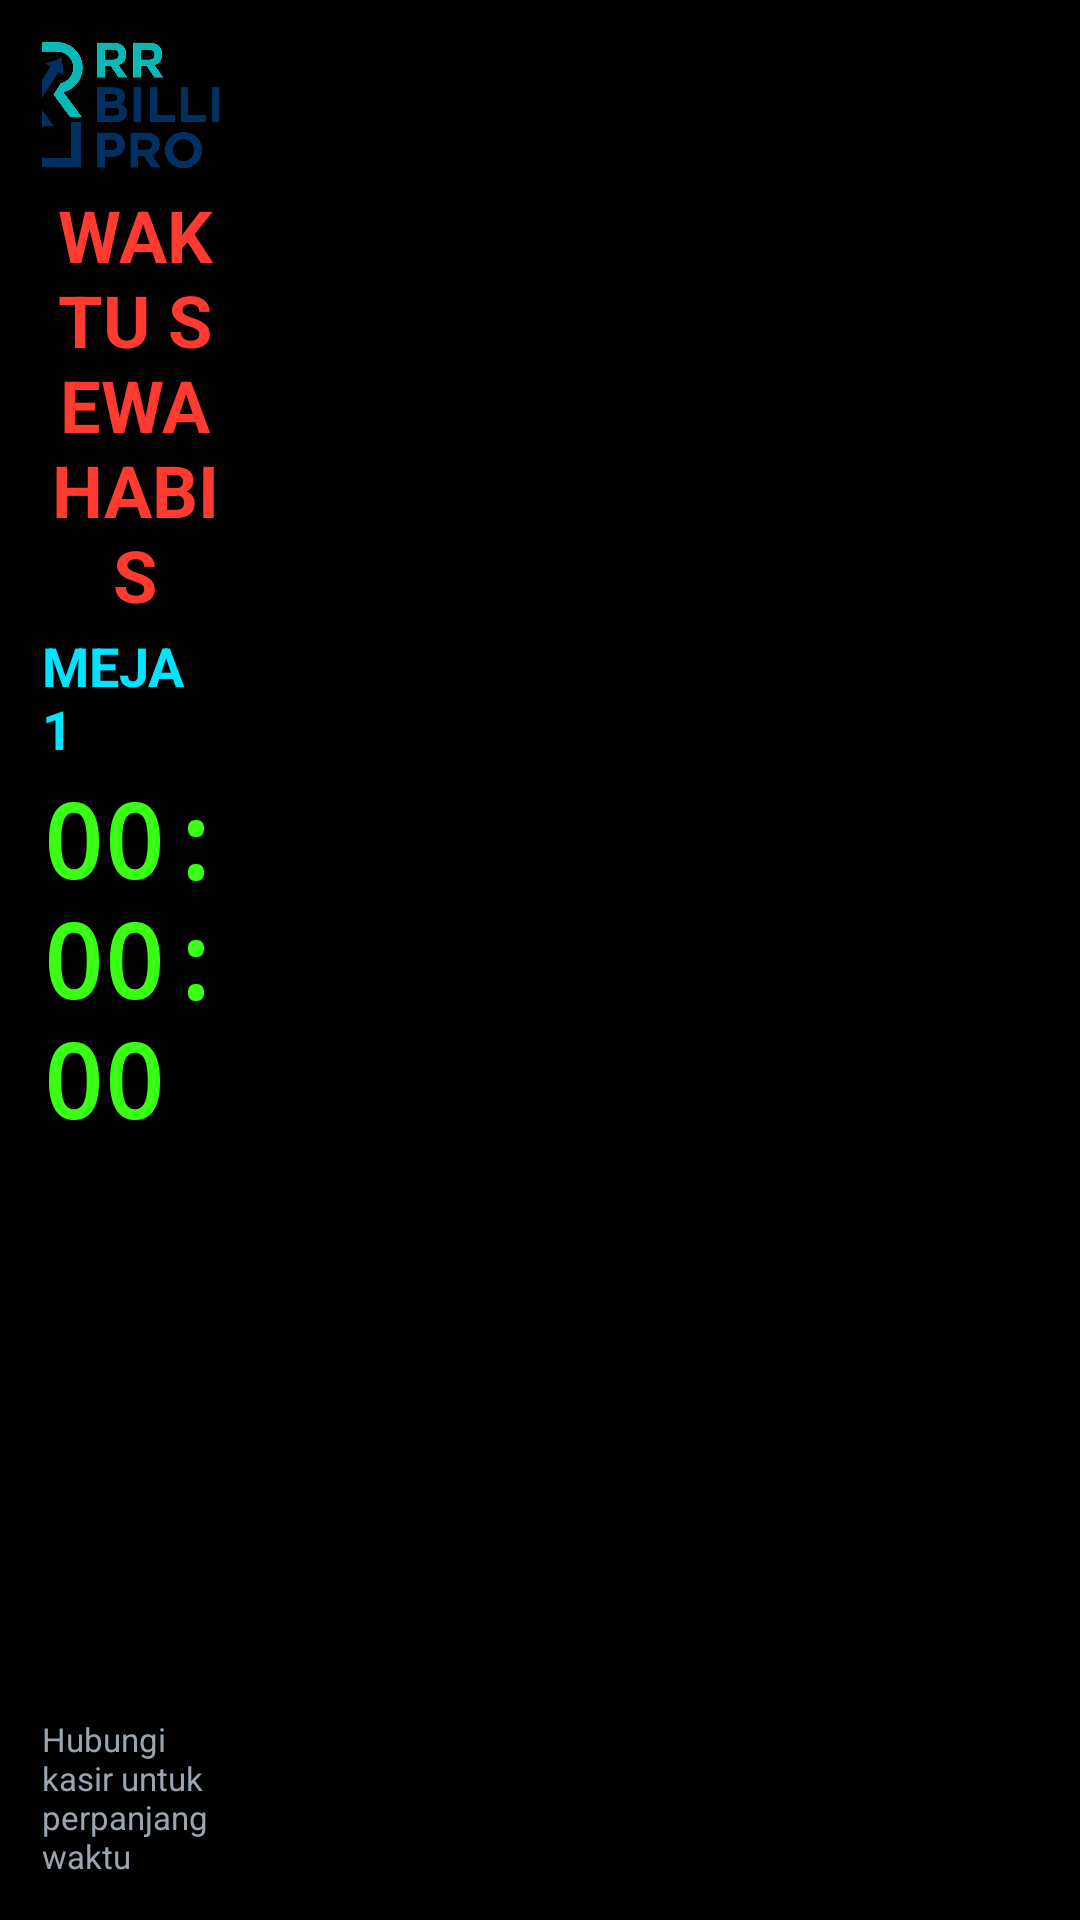

Here is an Android app screen rendered from its layout file. Give the layout XML and the strings, colors and styles it references.
<!-- AndroidManifest.xml: activity theme Theme.RRBillingTV.Fullscreen -->
<!-- res/layout/activity_lock_screen.xml -->
<?xml version="1.0" encoding="utf-8"?>
<FrameLayout xmlns:android="http://schemas.android.com/apk/res/android"
    android:id="@+id/lock_root"
    android:layout_width="match_parent"
    android:layout_height="match_parent"
    android:background="#FF000000">

    <LinearLayout
        android:id="@+id/ll_lock_row"
        android:layout_width="match_parent"
        android:layout_height="match_parent"
        android:orientation="horizontal">

        
        <LinearLayout
            android:id="@+id/ll_lock_content"
            android:layout_width="0dp"
            android:layout_height="match_parent"
            android:layout_weight="1"
            android:orientation="vertical"
            android:gravity="center"
            android:padding="14dp">

            <ImageView
                android:id="@+id/iv_logo"
                android:layout_width="110dp"
                android:layout_height="wrap_content"
                android:adjustViewBounds="true"
                android:scaleType="fitCenter"
                android:src="@drawable/logo_lock"
                android:contentDescription="Logo" />

            <TextView
                android:id="@+id/tv_lock_title"
                android:layout_width="match_parent"
                android:layout_height="wrap_content"
                android:layout_marginTop="6dp"
                android:gravity="center"
                android:text="WAKTU SEWA HABIS"
                android:textColor="@color/neon_red"
                android:textSize="24sp"
                android:textStyle="bold" />

            <TextView
                android:id="@+id/tv_lock_notice"
                android:layout_width="match_parent"
                android:layout_height="wrap_content"
                android:layout_marginTop="4dp"
                android:gravity="center"
                android:paddingLeft="8dp"
                android:paddingRight="8dp"
                android:text="Silahkan tambah sesi waktu anda."
                android:textColor="@color/neon_yellow"
                android:textSize="16sp"
                android:textStyle="bold"
                android:visibility="gone" />

            <TextView
                android:id="@+id/tv_meja"
                android:layout_width="wrap_content"
                android:layout_height="wrap_content"
                android:layout_marginTop="2dp"
                android:text="MEJA 1"
                android:textColor="@color/neon_cyan"
                android:textSize="18sp"
                android:textStyle="bold" />

            <TextView
                android:id="@+id/tv_timer"
                android:layout_width="wrap_content"
                android:layout_height="wrap_content"
                android:layout_marginTop="2dp"
                android:text="00:00:00"
                android:textColor="@color/neon_green"
                android:textSize="34sp"
                android:textStyle="bold"
                android:typeface="monospace" />

            
            <ScrollView
                android:layout_width="match_parent"
                android:layout_height="0dp"
                android:layout_weight="1"
                android:layout_marginTop="8dp"
                android:background="@drawable/bg_lock_bill"
                android:padding="10dp"
                android:scrollbars="none">

                <LinearLayout
                    android:id="@+id/ll_bill_rows"
                    android:layout_width="match_parent"
                    android:layout_height="wrap_content"
                    android:orientation="vertical" />
            </ScrollView>

            <TextView
                android:layout_width="wrap_content"
                android:layout_height="wrap_content"
                android:layout_marginTop="6dp"
                android:text="Hubungi kasir untuk perpanjang waktu"
                android:textColor="@color/text_muted"
                android:textSize="11sp" />

        </LinearLayout>

        
        <FrameLayout
            android:id="@+id/fl_lock_video"
            android:layout_width="0dp"
            android:layout_height="match_parent"
            android:layout_weight="3"
            android:background="#FF000000">

            <ImageView
                android:id="@+id/iv_lock_image"
                android:layout_width="match_parent"
                android:layout_height="match_parent"
                android:scaleType="centerCrop"
                android:visibility="gone"
                android:contentDescription="Gambar lockscreen" />

            <TextView
                android:id="@+id/tv_lock_video_info"
                android:layout_width="match_parent"
                android:layout_height="wrap_content"
                android:layout_gravity="center"
                android:gravity="center"
                android:text="TV sedang tidur\nHubungi kasir untuk melanjutkan"
                android:textColor="@color/text_muted"
                android:textSize="16sp"
                android:visibility="gone" />
        </FrameLayout>
    </LinearLayout>
</FrameLayout>
<!-- resources referenced by this layout -->
<resources>
  <color name="neon_cyan">#FF00E5FF</color>
  <color name="neon_green">#FF39FF14</color>
  <color name="neon_red">#FFFF3B30</color>
  <color name="neon_yellow">#FFFFEB3B</color>
  <color name="text_muted">#FF9AA5B1</color>
  <!-- drawable logo_lock: png bitmap (drawable, 62330 bytes) -->
  <style name="Theme.RRBillingTV.Fullscreen">
          <item name="android:windowBackground">@android:color/black</item>
          <item name="android:windowFullscreen">true</item>
          <item name="android:windowNoTitle">true</item>
          <item name="android:statusBarColor">@android:color/black</item>
          <item name="android:navigationBarColor">@android:color/black</item>
          
          <item name="android:windowDisablePreview">true</item>
      </style>
</resources>
